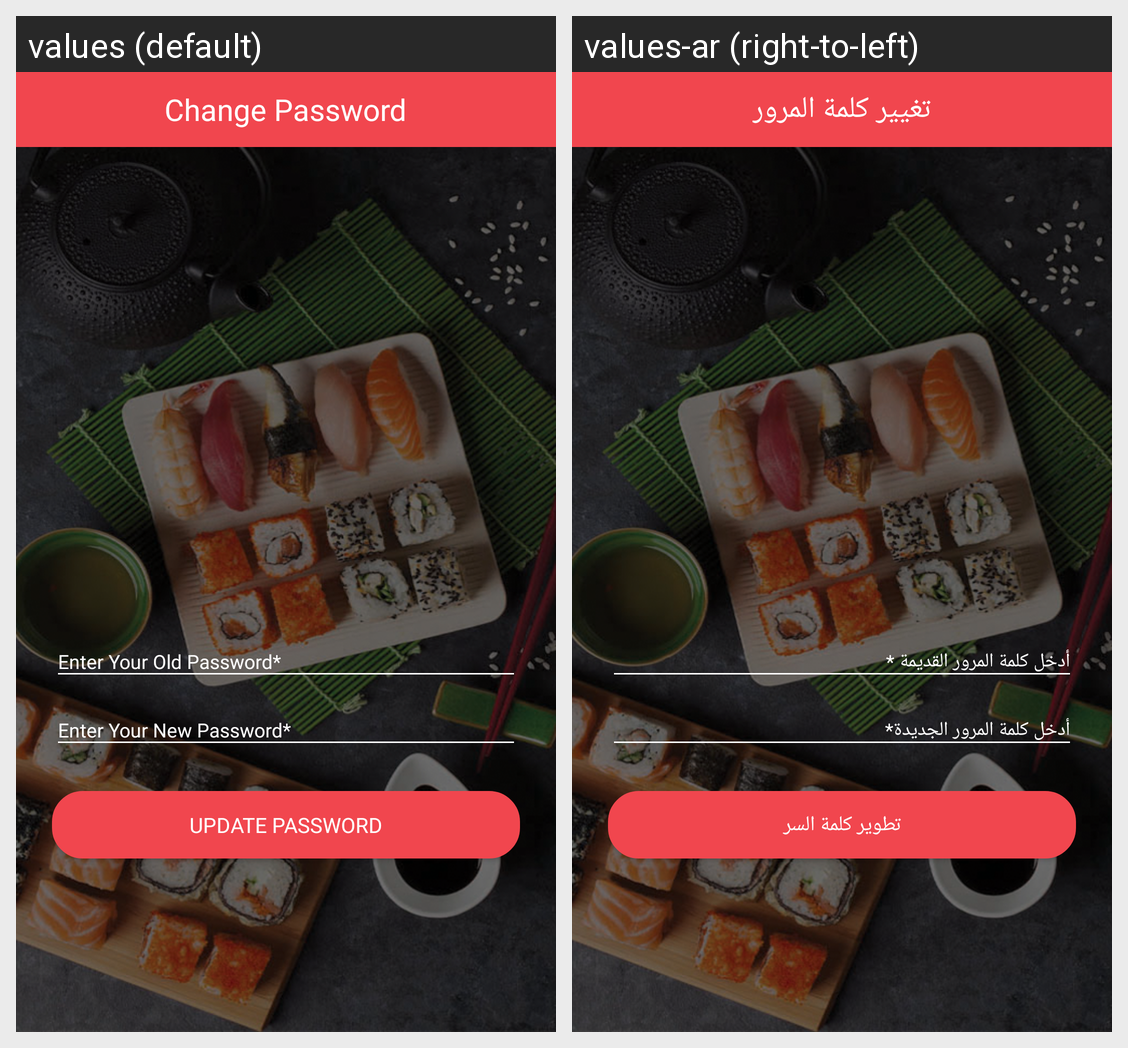

The Android screen above is rendered under two locales of the same app. Produce the string resources it draws, with the default and per-locale values.
Android screen res/layout/activity_change_password.xml rendered under 2 locales, left to right: values (default), values-ar (right-to-left). Device: Nexus 5 (rendered at 1080×1920; each locale shown at half size, 540×960, under a caption strip naming it); theme AppTheme.
Strings drawn on this screen, with the default value and each locale's value (text and hints the layout hard-codes, and strings that could not be matched under every locale, appear in the picture but are not listed):

change_password_string
  values: Change Password
  values-ar: تغيير كلمة المرور

enter_your_old_password
  values: Enter Your Old Password*
  values-ar: أدخل كلمة المرور القديمة *

enter_your_new_password
  values: Enter Your New Password*
  values-ar: أدخل كلمة المرور الجديدة*

update_password
  values: Update Password
  values-ar: تطوير كلمة السر
